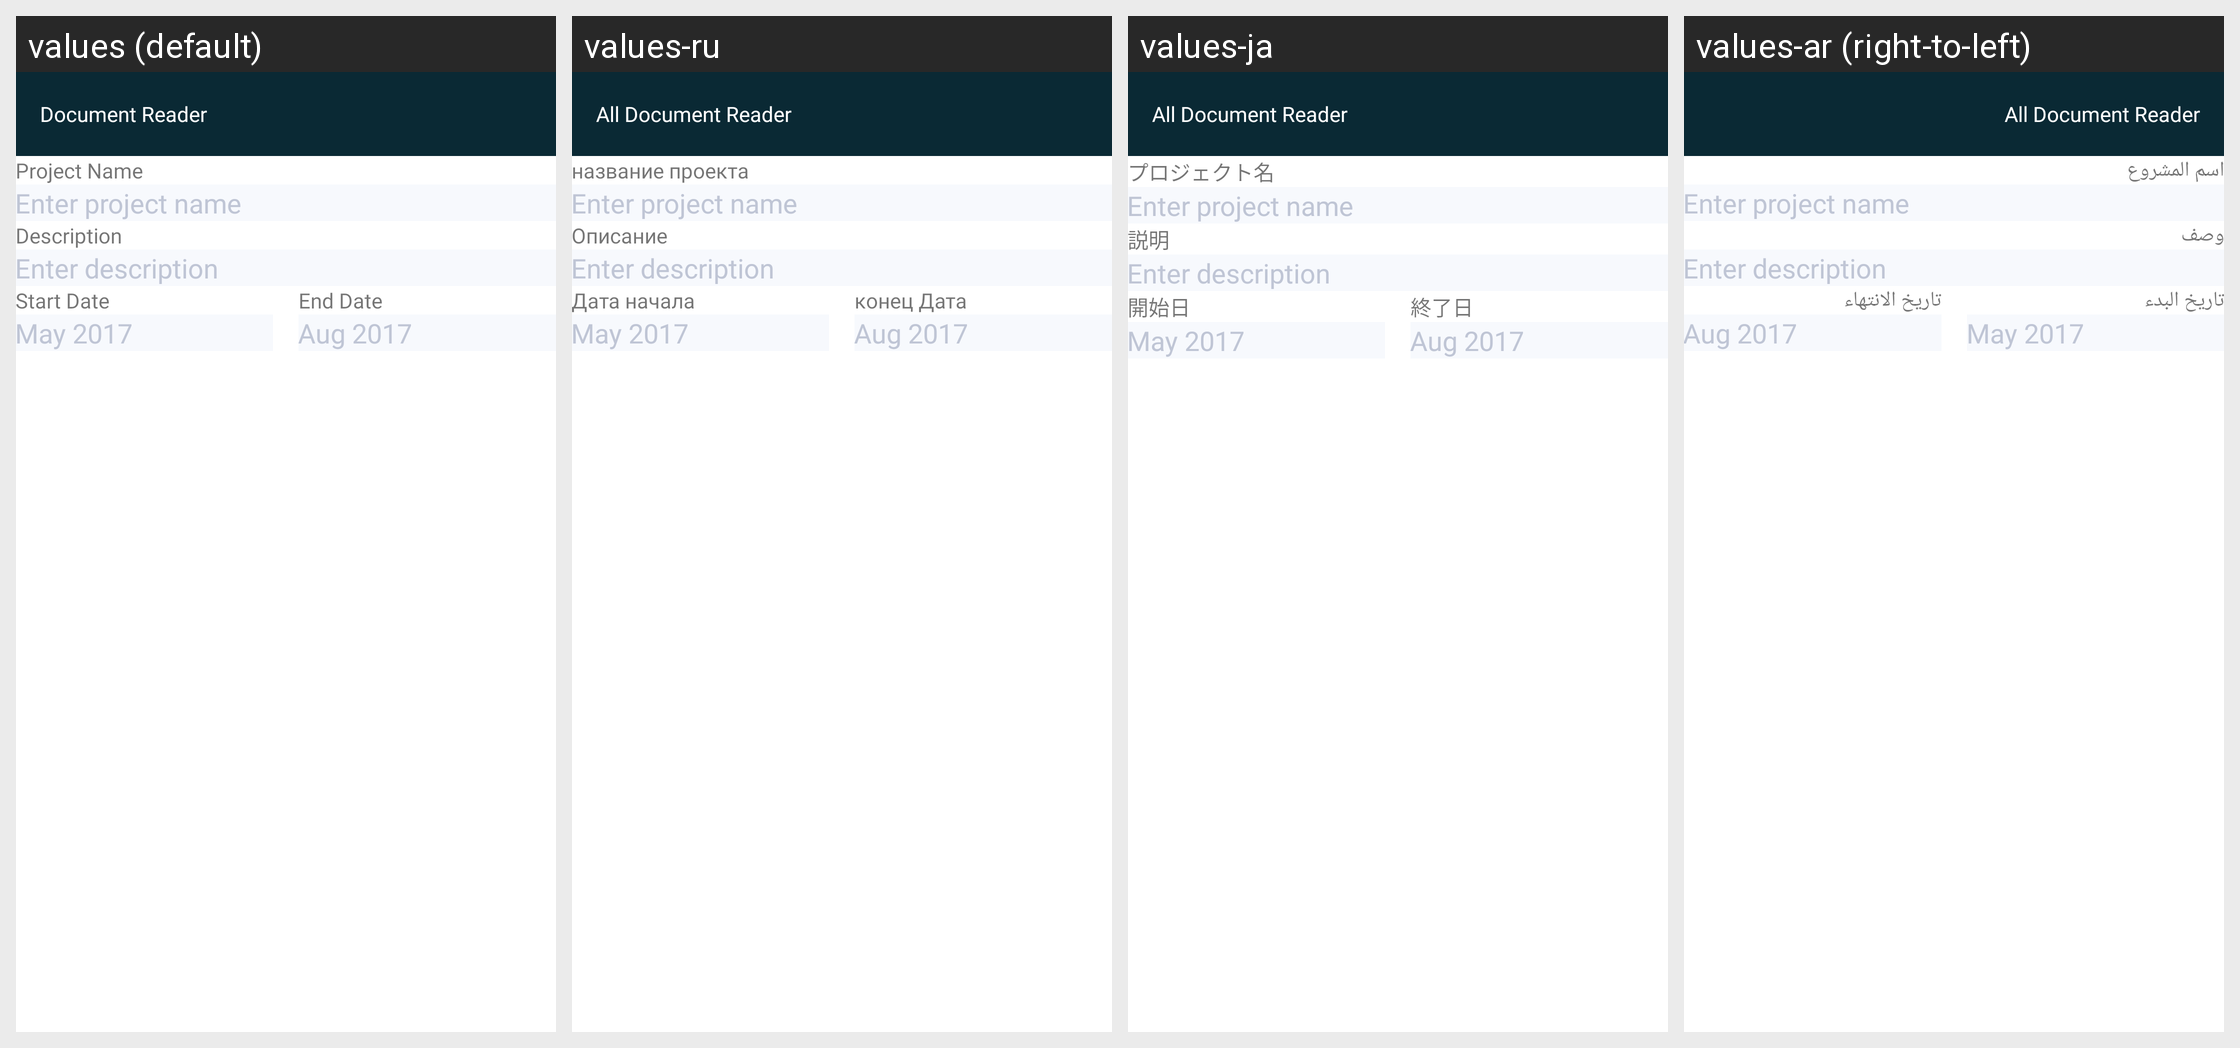

Locale-by-locale string values for the Android screen shown in this grid:
Android screen res/layout/activity_edit_project.xml rendered under 4 locales, left to right: values (default), values-ru, values-ja, values-ar (right-to-left). Device: Nexus 5 (rendered at 1080×1920; each locale shown at half size, 540×960, under a caption strip naming it); theme AppTheme.
Other locales in the repository, not shown: values-bn, values-de, values-es, values-fr, values-hi, values-in, values-ko, values-ms, values-pt, values-tr, values-ur, values-zh.
Strings drawn on this screen, with the default value and each locale's value (text and hints the layout hard-codes, and strings that could not be matched under every locale, appear in the picture but are not listed):

prjectName
  values: Project Name
  values-ru: название проекта
  values-ja: プロジェクト名
  values-ar: اسم المشروع

description
  values: Description
  values-ru: Описание
  values-ja: 説明
  values-ar: وصف

startDate
  values: Start Date
  values-ru: Дата начала
  values-ja: 開始日
  values-ar: تاريخ البدء

endDate
  values: End Date
  values-ru: конец Дата
  values-ja: 終了日
  values-ar: تاريخ الانتهاء

app_name
  values: Document Reader
  values-ru: All Document Reader
  values-ja: All Document Reader
  values-ar: All Document Reader
